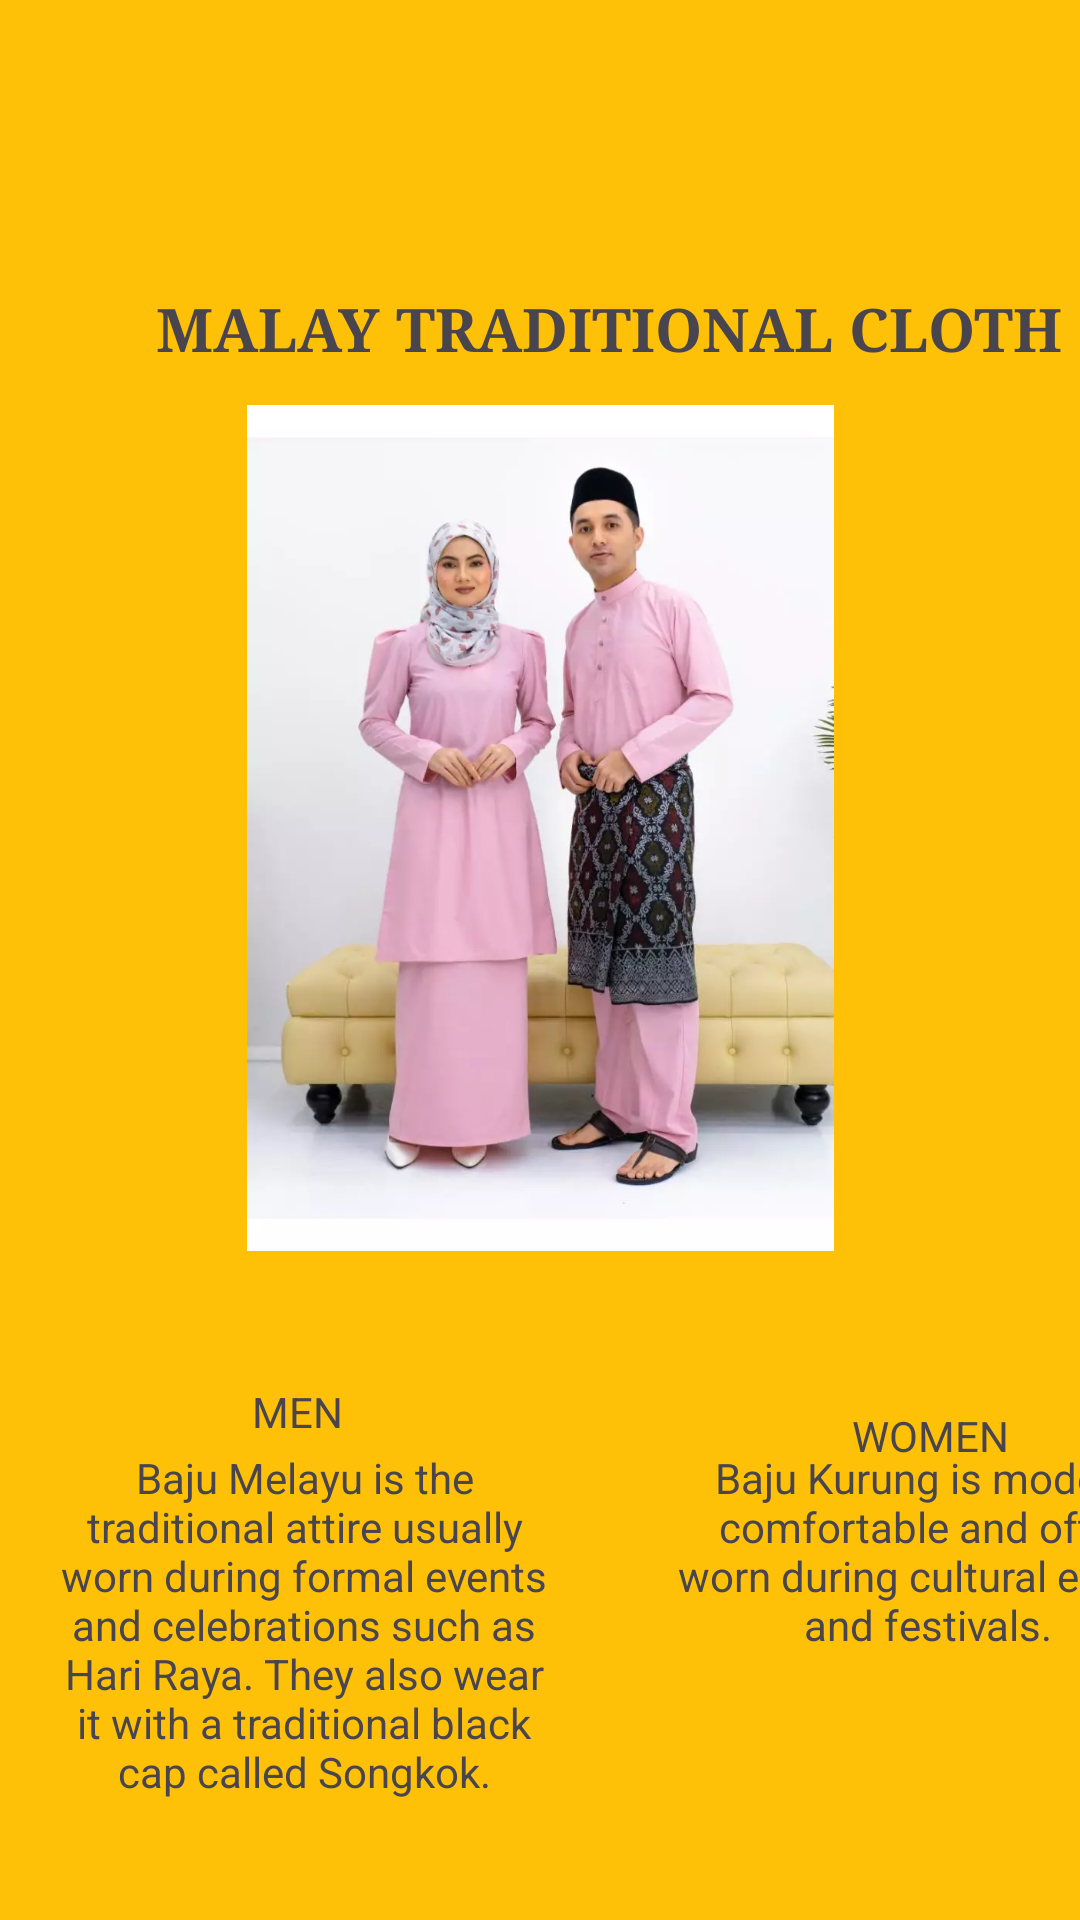

Android layout source for this screen:
<!-- AndroidManifest.xml: application theme Theme.App4ll -->
<!-- res/layout/fragment_malaycloth.xml -->
<?xml version="1.0" encoding="utf-8"?>
<androidx.constraintlayout.widget.ConstraintLayout xmlns:android="http://schemas.android.com/apk/res/android"
    xmlns:app="http://schemas.android.com/apk/res-auto"
    xmlns:tools="http://schemas.android.com/tools"
    android:id="@+id/frameLayout2"
    android:layout_width="match_parent"
    android:layout_height="match_parent"
    android:background="#FFC107"
    tools:context=".malaycloth">

    <TextView
        android:id="@+id/textView21"
        android:layout_width="171dp"
        android:layout_height="118dp"
        android:layout_marginStart="224dp"
        android:text="Baju Kurung is modest, comfortable and often worn during cultural events and festivals."
        android:textAlignment="center"
        app:layout_constraintBottom_toBottomOf="parent"
        app:layout_constraintStart_toStartOf="parent"
        app:layout_constraintTop_toBottomOf="@+id/textView18"
        app:layout_constraintVertical_bias="0.068" />

    <TextView
        android:id="@+id/textView20"
        android:layout_width="wrap_content"
        android:layout_height="wrap_content"
        android:layout_marginStart="284dp"
        android:layout_marginTop="52dp"
        android:text="WOMEN"
        app:layout_constraintStart_toStartOf="parent"
        app:layout_constraintTop_toBottomOf="@+id/imageView14" />

    <ImageView
        android:id="@+id/imageView14"
        android:layout_width="285dp"
        android:layout_height="282dp"
        android:layout_marginTop="12dp"
        android:src="@drawable/malaycloth"
        app:layout_constraintEnd_toEndOf="parent"
        app:layout_constraintStart_toStartOf="parent"
        app:layout_constraintTop_toBottomOf="@+id/textView15" />

    <TextView
        android:id="@+id/textView19"
        android:layout_width="171dp"
        android:layout_height="118dp"
        android:layout_marginStart="16dp"
        android:text="Baju Melayu is the traditional attire usually worn during formal events and celebrations such as Hari Raya. They also wear it with a traditional black cap called Songkok."
        android:textAlignment="center"
        app:layout_constraintBottom_toBottomOf="parent"
        app:layout_constraintStart_toStartOf="parent"
        app:layout_constraintTop_toBottomOf="@+id/textView18"
        app:layout_constraintVertical_bias="0.068" />

    <TextView
        android:id="@+id/textView18"
        android:layout_width="wrap_content"
        android:layout_height="wrap_content"
        android:layout_marginStart="84dp"
        android:layout_marginTop="44dp"
        android:text="MEN"
        app:layout_constraintStart_toStartOf="parent"
        app:layout_constraintTop_toBottomOf="@+id/imageView14" />

    <TextView
        android:id="@+id/textView15"
        android:layout_width="wrap_content"
        android:layout_height="wrap_content"
        android:layout_marginStart="52dp"
        android:layout_marginTop="96dp"
        android:fontFamily="serif"
        android:text="MALAY TRADITIONAL CLOTH"
        android:textSize="20sp"
        android:textStyle="bold"
        app:layout_constraintStart_toStartOf="parent"
        app:layout_constraintTop_toTopOf="parent" />

</androidx.constraintlayout.widget.ConstraintLayout>
<!-- resources referenced by this layout -->
<resources>
  <!-- drawable malaycloth: png bitmap (drawable, 614041 bytes) -->
  <style name="Theme.App4ll" parent="Base.Theme.App4ll" />
  <style name="Base.Theme.App4ll" parent="Theme.Material3.DayNight.NoActionBar">
          
          
      </style>
</resources>
